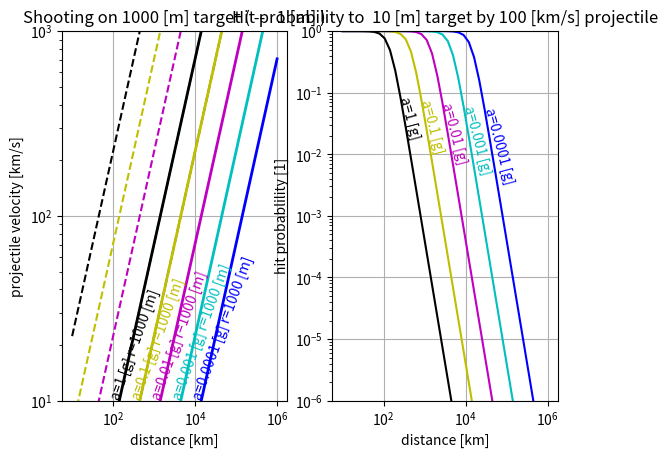

Write Python code to recreate this figure.
#!/usr/bin/python

# compute distance by integration of tsielkovsky equation
# s2 = 0.5 a t^2 
# s1 = v t
# s2 = 0.5 a (s1/v)^2
# a  = 2 s2 / (s1/v)^2 
# v  = s1   / (2*s2/a)
# s2


import numpy as np
import matplotlib.pylab as plt

const_G = 9.81;

# ========= setup

dists     = 10.0**np.linspace( 4,9,40)
a_targets = 10.0**np.linspace(-3,1,5)
v_shots   = 10.0**np.linspace( 4,6,3)

clrs = ['b', 'c', 'm', 'y', 'k']

r_target_min = 1.0
r_target_max = 1000.0

# ========= Functions

def ManueverRad( dist, v_shot, a_target ):
    t = dist / v_shot
    return 0.5*a_target*(t**2)
    
def hitProb( dist, v_shot, a_target, r_target ):
    t      = dist / v_shot
    r_circ = 0.5*a_target*(t**2)
    return 1/(1 + (r_circ/r_target)**2)
    
def ManueverAcc( dist, r_target, v_shot ):
    t = dist / v_shot
    return 2.0*r_target/(t**2)    
    
def ManueverSpeed( dist, r_target, a_target ):
    t = np.sqrt( 2.0 * r_target / a_target )
    return dist / t    
    
def ManueverDist( r_target, a_target, v_shot ):    
    t = np.sqrt( 2.0 * r_target / a_target )
    return t * v_shot
    
def plotHitProb( r_target = 10.0, v_shot=100.0e+3 ):
    ax = plt.gca()
    for i,a in enumerate(a_targets):   
        #for v in v_shots: 
        #rs   = ManueverRad( dists, v, a )
        #plt.plot( dists*1e-3, rs, label='v=%f[km/s] a=%f[g]' %(v,a/const_G) )
        ps = hitProb( dists, v_shot, a, r_target )
        plt.plot( dists*1e-3, ps, label='v=%f[km/s] a=%f[g]' %(v_shot*1e-3,a/const_G), c=clrs[i] )
        ind = np.searchsorted( 1.0/ps, 1.0/1e-1 )
        ax.text( dists[ind]*1e-3, ps[ind], 'a=%1.2g [g]' %(a/const_G), rotation=-75, color=clrs[i], horizontalalignment='left', rotation_mode='anchor')
    plt.xscale('log'); plt.yscale('log');
    plt.ylim( 1e-6, 1.0 )
    plt.xlabel('distance [km]'); plt.ylabel('hit probablility [1]')
    plt.title('Hit probability to %3.0f [m] target by %3.0f [km/s] projectile' %(r_target,v_shot*1e-3) ); 
    plt.grid()
    
def plotAccs( ):
    for i,v in enumerate(v_shots): 
        plt.plot( dists*1e-3, ManueverAcc( dists, r_target_max, v )/const_G, c=clrs[i], lw=2, label='v=%f[km/s]' %(v*1e-3) )
        plt.plot( dists*1e-3, ManueverAcc( dists, r_target_min, v )/const_G, c=clrs[i], ls='--' )
    plt.xscale('log'); plt.yscale('log');
    plt.xlabel('dist [km]'); plt.ylabel('target acclearation [g]')
    plt.ylim( a_targets[0]/const_G, a_targets[-1]/const_G )
    #plt.title('Shooting on %f [m] target' %r_target ); 
    plt.legend(); plt.grid()
    
def plotSpeeds( ):
    ax = plt.gca()
    for i,a in enumerate(a_targets): 
        vs = ManueverSpeed( dists, r_target_max, a )
        plt.plot( dists*1e-3, vs*1e-3, c=clrs[i], lw=2, label='a=%1.4f[g]' %(a/const_G) )
        ax.text( ManueverDist( r_target_max, a, v_shots[0] )*1e-3, v_shots[0]*1e-3, 'a=%1.2g [g] r=%3.0f [m]' %(a/const_G,r_target_max), rotation=70, color=clrs[i], horizontalalignment='left', rotation_mode='anchor')
        plt.plot( dists*1e-3, ManueverSpeed( dists, r_target_min, a )*1e-3, c=clrs[i], ls='--' )
        #ax.text(txt_x, txt_y, txt, rotation=-40, color=clrs[i], horizontalalignment='left', rotation_mode='anchor', verticalalignment='top')
    plt.xscale('log'); plt.yscale('log');
    plt.xlabel('distance [km]'); plt.ylabel('projectile velocity [km/s]')
    plt.ylim( v_shots[0]*1e-3, v_shots[-1]*1e-3 )
    plt.title('Shooting on %3.0f [m] target ( -- %3.0f [m] )' %(r_target_max,r_target_min) ); 
    #plt.legend(); 
    plt.grid()

def main():
    #plt.figure(figsize=(12,6))
    #dists     = 10.0**np.linspace(3,9,7)
    #plt.subplot(1,2,1); plotAccs  (  )
    plt.subplot(1,2,1); plotSpeeds(  )
    plt.subplot(1,2,2); plotHitProb()
    plt.show()

if __name__ == "__main__":
    main()
    

